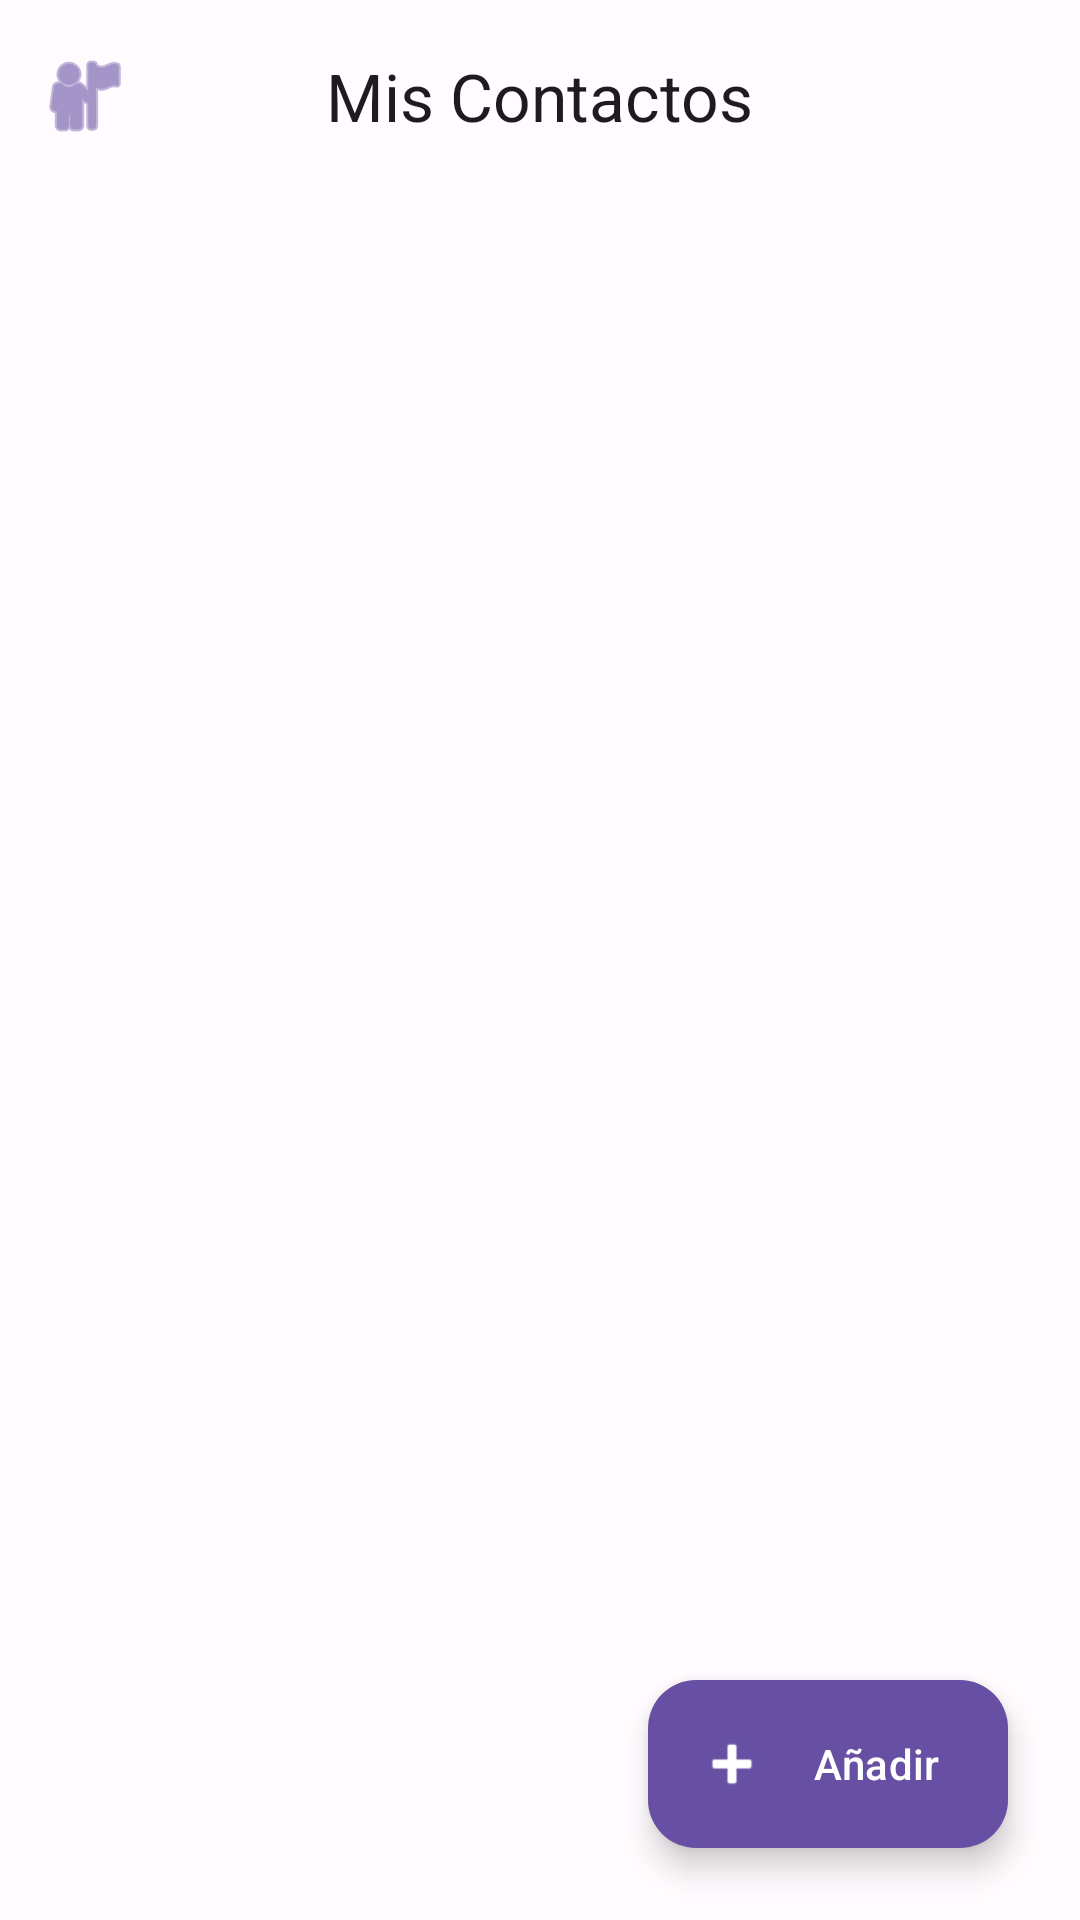

The Android layout XML behind this screen, and the referenced resources:
<!-- AndroidManifest.xml: application theme Theme.MascotasZone -->
<!-- res/layout/activity_contact_list.xml -->
<?xml version="1.0" encoding="utf-8"?>
<androidx.coordinatorlayout.widget.CoordinatorLayout xmlns:android="http://schemas.android.com/apk/res/android"
    xmlns:app="http://schemas.android.com/apk/res-auto"
    android:layout_width="match_parent"
    android:layout_height="match_parent"
    android:background="@color/background">

    <com.google.android.material.appbar.AppBarLayout
        android:layout_width="match_parent"
        android:layout_height="wrap_content"
        android:background="@android:color/transparent"
        app:elevation="0dp">

        <com.google.android.material.appbar.MaterialToolbar
            android:id="@+id/toolbar"
            android:layout_width="match_parent"
            android:layout_height="?attr/actionBarSize"
            app:title="Mis Contactos"
            app:titleCentered="true"
            app:titleTextAppearance="@style/TextAppearance.Material3.TitleLarge"
            app:navigationIcon="@android:drawable/ic_menu_myplaces"
            app:navigationIconTint="@color/primary" />
    </com.google.android.material.appbar.AppBarLayout>

    <ListView
        android:id="@+id/listViewContacts"
        android:layout_width="match_parent"
        android:layout_height="match_parent"
        android:divider="@android:color/transparent"
        android:dividerHeight="4dp"
        android:paddingTop="8dp"
        android:clipToPadding="false"
        app:layout_behavior="@string/appbar_scrolling_view_behavior" />

    <com.google.android.material.floatingactionbutton.ExtendedFloatingActionButton
        android:id="@+id/fabAdd"
        android:layout_width="wrap_content"
        android:layout_height="wrap_content"
        android:layout_gravity="bottom|end"
        android:layout_margin="24dp"
        android:text="Añadir"
        app:icon="@android:drawable/ic_input_add"
        app:backgroundTint="@color/primary"
        android:textColor="@android:color/white"
        app:iconTint="@android:color/white" />

</androidx.coordinatorlayout.widget.CoordinatorLayout>
<!-- resources referenced by this layout -->
<resources>
  <color name="background">#FFFBFE</color>
  <color name="primary">#6750A4</color>
  <style name="Theme.MascotasZone" parent="Base.Theme.MascotasZone" />
  <style name="Base.Theme.MascotasZone" parent="Theme.Material3.DayNight.NoActionBar">
          
          <item name="colorPrimary">@color/primary</item>
          <item name="colorOnPrimary">@android:color/white</item>
          <item name="colorPrimaryContainer">@color/primary_container</item>
          
          <item name="colorSecondary">@color/secondary</item>
          <item name="colorOnSecondary">@android:color/white</item>
          <item name="colorSecondaryContainer">@color/secondary_container</item>
  
          <item name="android:windowBackground">@color/background</item>
      </style>
  <color name="primary_container">#EADDFF</color>
  <color name="secondary">#625B71</color>
  <color name="secondary_container">#E8DEF8</color>
</resources>
